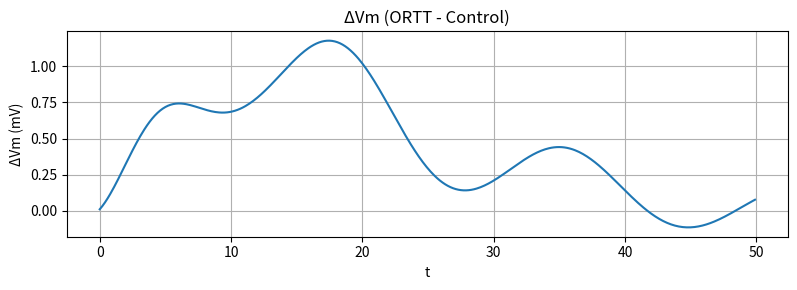
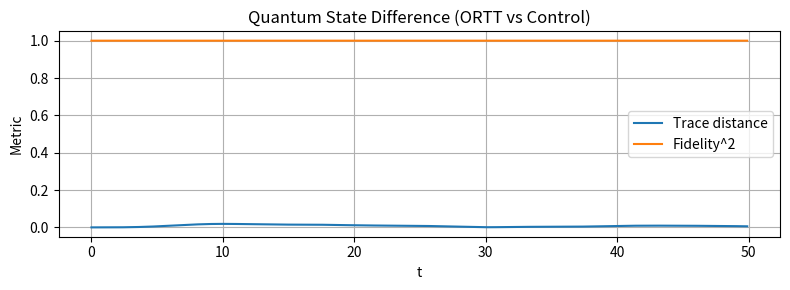
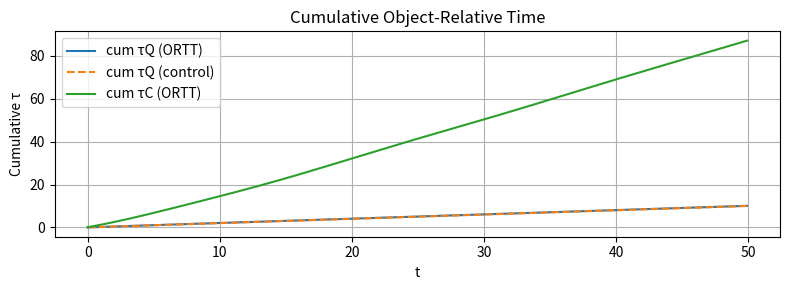
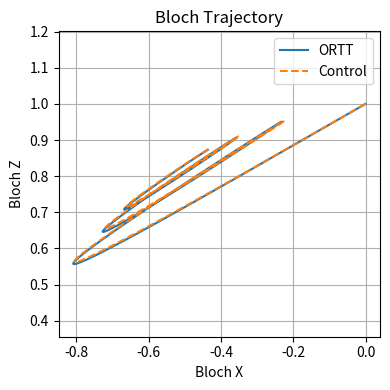
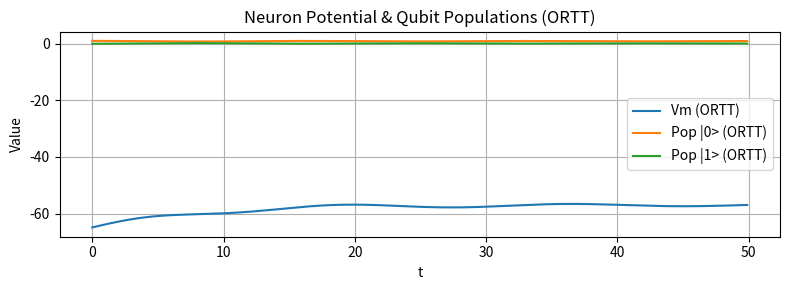
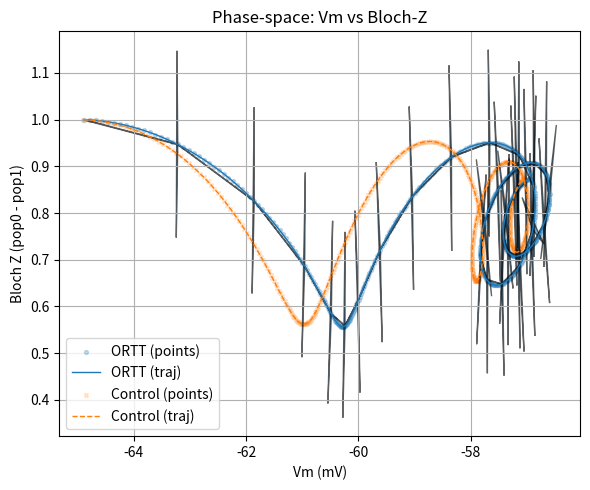
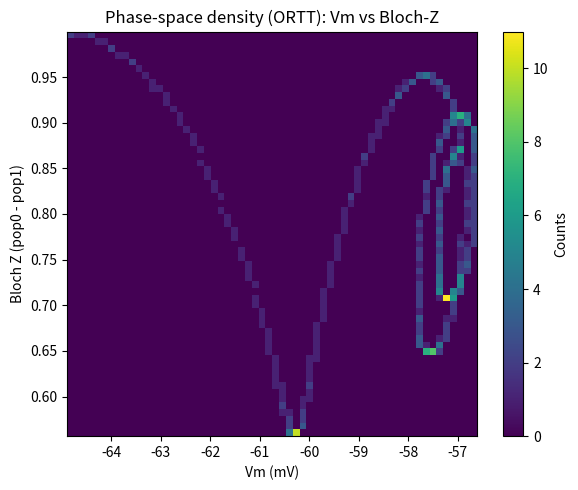
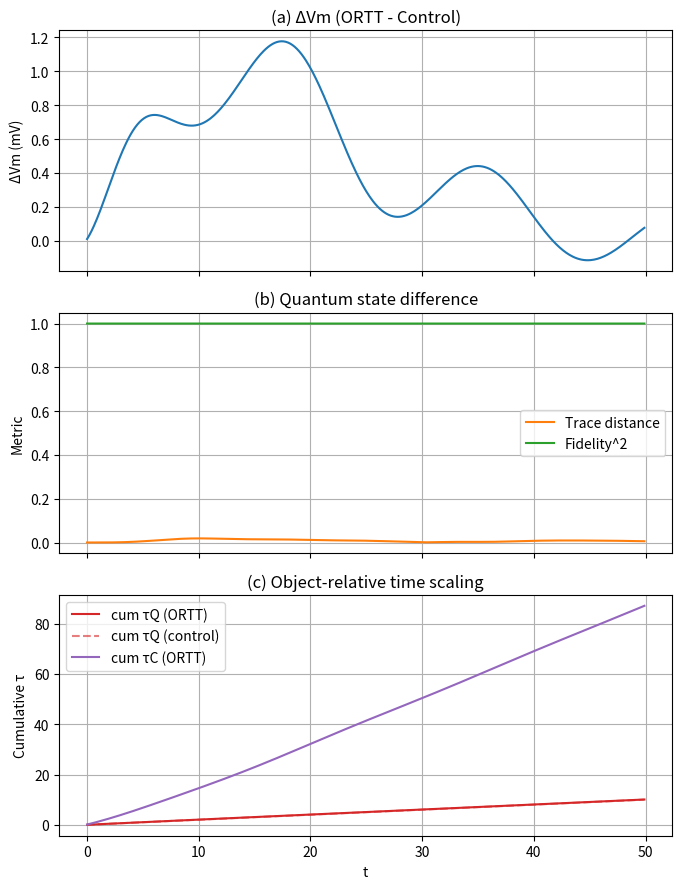

The script that saved these images, in order:
import numpy as np
import matplotlib.pyplot as plt
from scipy.linalg import expm, sqrtm
from scipy.integrate import solve_ivp

# ------------------------------
# Parameters
# ------------------------------
hbar = 1.0
Cm = 1.0             # membrane capacitance
g_leak = 0.1         # leak conductance
E_leak = -65.0       # leak reversal potential
alpha_g = 0.01       # gating rate
Vm0 = -65.0          # initial membrane potential
g0 = 0.5             # initial gating variable

# Quantum system
H0 = np.array([[0.0, 0.1], [0.1, 0.0]])   # base Hamiltonian
L = np.sqrt(0.05) * np.array([[0, 1], [0, 0]])   # Lindblad operator

# Simulation
dt = 0.1
T_total = 50
substeps = 5
alpha_feedback = 0.05

# ------------------------------
# Helper functions
# ------------------------------
def enforce_physical(rho):
    """Ensure rho is Hermitian, normalized, and positive."""
    rho = 0.5 * (rho + rho.conj().T)
    tr = np.trace(rho)
    if abs(tr) > 1e-14:
        rho /= tr
    return rho

def evolve_quantum(rho, H0, Vm, g, dtQ):
    """Unitary + Lindblad evolution with feedback coupling."""
    Vnl = np.array([[Vm/10.0, 0],[0, g]]) * alpha_feedback
    H = H0 + Vnl
    U = expm(-1j * H * dtQ / hbar)
    rho = U @ rho @ U.conj().T

    # Lindblad dissipator
    L_rho = L @ rho @ L.conj().T - 0.5 * (L.conj().T @ L @ rho + rho @ L.conj().T @ L)
    rho = rho + dtQ * L_rho
    return enforce_physical(rho)

def classical_rhs(t, y, rho):
    """Classical dynamics with quantum current coupling."""
    Vm, g = y
    I_leak = g_leak * (E_leak - Vm)
    IQ = np.real(np.trace(rho @ np.array([[1.0, 0],[0, -1.0]])))
    dVm = (I_leak + IQ) / Cm
    dg = -alpha_g * g
    return [dVm, dg]

def von_neumann_entropy(rho, eps=1e-12):
    vals = np.linalg.eigvalsh(rho)
    vals = np.clip(vals, eps, None)
    return -np.sum(vals * np.log(vals))

def trace_distance(rho1, rho2):
    return np.linalg.norm(rho1 - rho2, ord='fro')

def fidelity(rho1, rho2):
    sqrt_r1 = sqrtm(rho1)
    inter = sqrtm(sqrt_r1 @ rho2 @ sqrt_r1)
    return (np.real(np.trace(inter)))**2

# ------------------------------
# Simulation runner
# ------------------------------
def run_sim(use_ortt=True):
    rho = np.array([[1.0,0],[0,0]], dtype=complex)  # start in |0>
    Vm, g = Vm0, g0
    t = 0.0

    Vm_vals, g_vals, time_vals = [], [], []
    pop0_vals, pop1_vals, IQ_vals = [], [], []
    tauQ_vals, tauC_vals = [], []
    cum_tauQ, cum_tauC = 0.0, 0.0
    bloch_x, bloch_z = [], []
    rhos = []

    prev_S = von_neumann_entropy(rho)

    while t < T_total:
        # τ scaling (ORTT)
        if use_ortt:
            S = von_neumann_entropy(rho)
            dSdt = (S - prev_S) / dt if t > 1e-12 else 0.0
            prev_S = S
            tauQ_scale_val = 1.0 + 5.0 * np.tanh(dSdt)
            tauC_scale_val = 1.0 + 0.1*abs(Vm+65.0) + 0.2*g
        else:
            tauQ_scale_val, tauC_scale_val = 1.0, 1.0

        dtQ = dt * tauQ_scale_val / substeps
        dtC = dt * tauC_scale_val

        # Quantum substeps
        for _ in range(substeps):
            rho = evolve_quantum(rho, H0, Vm, g, dtQ)

        # Classical update
        sol = solve_ivp(classical_rhs, [0, dtC], [Vm, g], args=(rho,),
                        method='RK45', atol=1e-6, rtol=1e-6)
        Vm, g = sol.y[0,-1], sol.y[1,-1]

        # Store
        pop0, pop1 = np.real(rho[0,0]), np.real(rho[1,1])
        IQ = np.real(np.trace(rho @ np.array([[1.0,0],[0,-1.0]])))

        Vm_vals.append(Vm); g_vals.append(g); time_vals.append(t)
        pop0_vals.append(pop0); pop1_vals.append(pop1); IQ_vals.append(IQ)
        tauQ_vals.append(dtQ); tauC_vals.append(dtC)
        cum_tauQ += dtQ; cum_tauC += dtC
        bloch_x.append(2*np.real(rho[0,1])); bloch_z.append(pop0-pop1)
        rhos.append(rho.copy())

        t += dt

    return dict(
        Vm=Vm_vals, g=g_vals, t=time_vals,
        pop0=pop0_vals, pop1=pop1_vals, IQ=IQ_vals,
        tauQ=tauQ_vals, tauC=tauC_vals,
        cum_tauQ=np.cumsum(tauQ_vals), cum_tauC=np.cumsum(tauC_vals),
        bloch_x=bloch_x, bloch_z=bloch_z, rhos=rhos
    )

# ------------------------------
# Run control vs ORTT
# ------------------------------
ctrl = run_sim(use_ortt=False)
ortt = run_sim(use_ortt=True)

# ------------------------------
# Metrics
# ------------------------------
trace_dists = [trace_distance(r1, r2) for r1,r2 in zip(ortt['rhos'], ctrl['rhos'])]
fidelities = [fidelity(r1, r2) for r1,r2 in zip(ortt['rhos'], ctrl['rhos'])]
Vm_delta = np.array(ortt['Vm']) - np.array(ctrl['Vm'])

# Helper to save + show + print
def save_show(fig, filename):
    fig.tight_layout()
    fig.savefig(filename)
    print(f"[SAVED] {filename}")
    plt.show()

# ΔVm (ORTT - Control)
fig = plt.figure(figsize=(8,3))
plt.plot(ctrl['t'], Vm_delta)
plt.title("ΔVm (ORTT - Control)")
plt.xlabel("t"); plt.ylabel("ΔVm (mV)")
plt.grid(True)
save_show(fig, "fig_delta_vm.pdf")

# Quantum state difference
fig = plt.figure(figsize=(8,3))
plt.plot(ctrl['t'], trace_dists, label="Trace distance")
plt.plot(ctrl['t'], fidelities, label="Fidelity^2")
plt.legend(); plt.xlabel("t"); plt.ylabel("Metric")
plt.title("Quantum State Difference (ORTT vs Control)")
plt.grid(True)
save_show(fig, "fig_quantum_diff.pdf")

# Cumulative τ
fig = plt.figure(figsize=(8,3))
plt.plot(ctrl['t'], ortt['cum_tauQ'], label="cum τQ (ORTT)")
plt.plot(ctrl['t'], ctrl['cum_tauQ'], '--', label="cum τQ (control)")
plt.plot(ctrl['t'], ortt['cum_tauC'], label="cum τC (ORTT)")
plt.legend(); plt.xlabel("t"); plt.ylabel("Cumulative τ")
plt.title("Cumulative Object-Relative Time")
plt.grid(True)
save_show(fig, "fig_cumulative_tau.pdf")

# Bloch trajectory
fig = plt.figure(figsize=(4,4))
plt.plot(ortt['bloch_x'], ortt['bloch_z'], label="ORTT")
plt.plot(ctrl['bloch_x'], ctrl['bloch_z'], '--', label="Control")
plt.xlabel("Bloch X"); plt.ylabel("Bloch Z")
plt.title("Bloch Trajectory")
plt.legend(); plt.grid(True); plt.axis('equal')
save_show(fig, "fig_bloch_traj.pdf")

# Vm + populations
fig = plt.figure(figsize=(8,3))
plt.plot(ortt['t'], ortt['Vm'], label="Vm (ORTT)")
plt.plot(ortt['t'], ortt['pop0'], label="Pop |0> (ORTT)")
plt.plot(ortt['t'], ortt['pop1'], label="Pop |1> (ORTT)")
plt.legend(); plt.xlabel("t"); plt.ylabel("Value")
plt.title("Neuron Potential & Qubit Populations (ORTT)")
plt.grid(True)
save_show(fig, "fig_vm_pop.pdf")

# Phase-space trajectory
Vm_ortt = np.array(ortt['Vm']); Z_ortt = np.array(ortt['bloch_z'])
Vm_ctrl = np.array(ctrl['Vm']); Z_ctrl = np.array(ctrl['bloch_z'])

fig = plt.figure(figsize=(6,5))
plt.scatter(Vm_ortt, Z_ortt, s=8, alpha=0.25, label="ORTT (points)")
plt.plot(Vm_ortt, Z_ortt, linewidth=1, label="ORTT (traj)")
plt.scatter(Vm_ctrl, Z_ctrl, s=8, alpha=0.25, marker='x', label="Control (points)")
plt.plot(Vm_ctrl, Z_ctrl, '--', linewidth=1, label="Control (traj)")
plt.xlabel("Vm (mV)"); plt.ylabel("Bloch Z (pop0 - pop1)")
plt.title("Phase-space: Vm vs Bloch-Z")
plt.legend(); plt.grid(True)

# arrows for trajectory
N = max(1, len(Vm_ortt)//30)
for i in range(0, len(Vm_ortt)-N, N):
    dx = Vm_ortt[i+N] - Vm_ortt[i]
    dz = Z_ortt[i+N] - Z_ortt[i]
    plt.arrow(Vm_ortt[i], Z_ortt[i], dx, dz,
              head_width=0.4, head_length=0.02,
              length_includes_head=True, alpha=0.6)
save_show(fig, "fig_phase_traj.pdf")


# Phase-space heatmap
fig = plt.figure(figsize=(6,5))
plt.hist2d(Vm_ortt, Z_ortt, bins=60)
plt.colorbar(label='Counts')
plt.xlabel("Vm (mV)"); plt.ylabel("Bloch Z (pop0 - pop1)")
plt.title("Phase-space density (ORTT): Vm vs Bloch-Z")
plt.grid(False)
save_show(fig, "fig_phase_heatmap.pdf")


# ------------------------------
# Combined 3-panel ORTT dynamics figure
# ------------------------------
fig, axes = plt.subplots(3, 1, figsize=(7, 9), sharex=True)

# (a) ΔVm
axes[0].plot(ctrl['t'], Vm_delta, color='tab:blue')
axes[0].set_ylabel("ΔVm (mV)")
axes[0].set_title("(a) ΔVm (ORTT - Control)")
axes[0].grid(True)

# (b) Quantum metrics
axes[1].plot(ctrl['t'], trace_dists, label="Trace distance", color='tab:orange')
axes[1].plot(ctrl['t'], fidelities, label="Fidelity^2", color='tab:green')
axes[1].set_ylabel("Metric")
axes[1].set_title("(b) Quantum state difference")
axes[1].legend(); axes[1].grid(True)

# (c) Cumulative τ
axes[2].plot(ctrl['t'], ortt['cum_tauQ'], label="cum τQ (ORTT)", color='tab:red')
axes[2].plot(ctrl['t'], ctrl['cum_tauQ'], '--', label="cum τQ (control)", color='tab:red', alpha=0.6)
axes[2].plot(ctrl['t'], ortt['cum_tauC'], label="cum τC (ORTT)", color='tab:purple')
axes[2].set_xlabel("t")
axes[2].set_ylabel("Cumulative τ")
axes[2].set_title("(c) Object-relative time scaling")
axes[2].legend(); axes[2].grid(True)

fig.tight_layout()
fig.savefig("ortt_dynamics.pdf")
print("[SAVED] ortt_dynamics.pdf")
plt.show()
